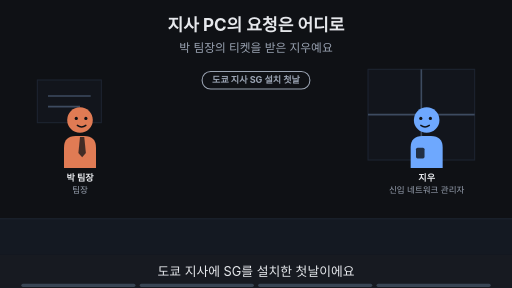
t = 0.00 s
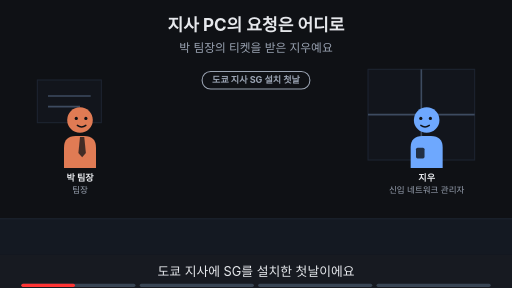
t = 1.88 s
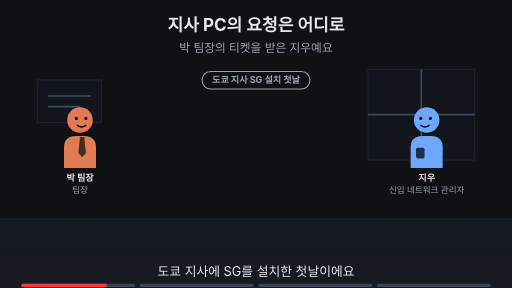
t = 3.00 s
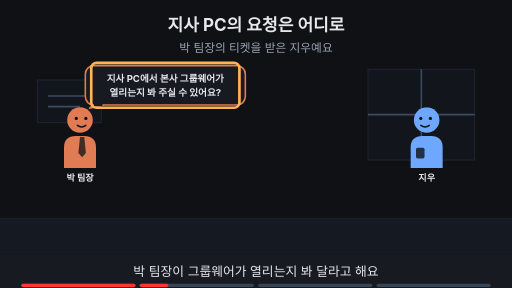
t = 5.00 s
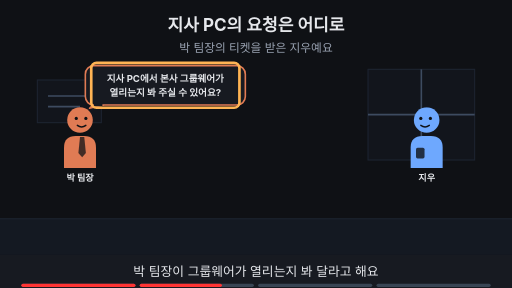
t = 6.88 s
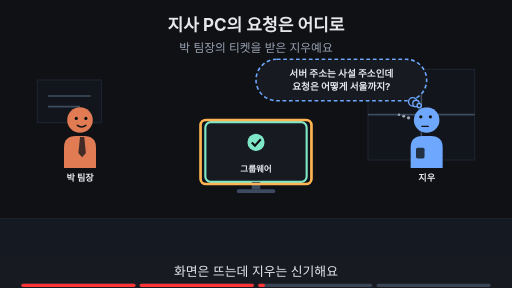
t = 8.24 s

The animated SVG that drew these frames (rendered in a browser with its animation timeline set to each time). Animation: 20 SMIL elements (animate=20); frames cover the first 8.24 s, repeats indefinitely.

<svg xmlns="http://www.w3.org/2000/svg" viewBox="0 0 960 540" width="960" height="540" font-family="-apple-system,'Apple SD Gothic Neo','Segoe UI',sans-serif">
<title>지사 PC의 요청은 어디로</title>
<rect width="960" height="540" fill="#0f1115"/>
<text x="480" y="58" text-anchor="middle" font-size="32" font-weight="700" fill="#e6e8ec">지사 PC의 요청은 어디로</text>
<text x="480" y="98" text-anchor="middle" font-size="22" fill="#9aa3b2">박 팀장의 티켓을 받은 지우예요</text>
<rect x="0" y="410" width="960" height="68" fill="#141922"/><line x1="0" y1="410" x2="960" y2="410" stroke="#1d2431" stroke-width="2"/><rect x="690" y="130" width="200" height="170" fill="#12151c" stroke="#1d2431" stroke-width="2"/><line x1="790" y1="130" x2="790" y2="300" stroke="#3d4b60" stroke-width="3"/><line x1="690" y1="215" x2="890" y2="215" stroke="#3d4b60" stroke-width="3"/><rect x="70" y="150" width="120" height="80" fill="#12151c" stroke="#1d2431" stroke-width="2"/><line x1="90" y1="180" x2="170" y2="180" stroke="#3d4b60" stroke-width="3"/><line x1="90" y1="200" x2="150" y2="200" stroke="#3d4b60" stroke-width="3"/><g opacity="1"><animate attributeName="opacity" values="1;1;0;0" keyTimes="0;0.235;0.250;1" dur="16s" repeatCount="indefinite"/><rect x="379" y="134" width="202" height="33" rx="16" fill="#0f1115" stroke="#9aa3b2" stroke-width="2"/><text x="480" y="156.12" text-anchor="middle" font-size="17" font-weight="700" fill="#9aa3b2">도쿄 지사 SG 설치 첫날</text></g><g opacity="1"><animate attributeName="opacity" values="1;1;0;0" keyTimes="0;0.235;0.250;1" dur="16s" repeatCount="indefinite"/><g transform="translate(150,225) scale(1.0,1.0)"><path d="M-30 90 V52 Q-30 30 -8 30 H8 Q30 30 30 52 V90 Z" fill="#e07b54"/><polygon points="0,32 8,32 11,62 4,70 -3,62" fill="#0f1115" fill-opacity="0.75"/><circle r="24" fill="#e07b54"/><circle cx="-7" cy="-3" r="3" fill="#0f1115"/><circle cx="11" cy="-3" r="3" fill="#0f1115"/><path d="M-5 10 Q3 16 11 10" fill="none" stroke="#0f1115" stroke-width="2.6" stroke-linecap="round"/></g><text x="150" y="339.0" text-anchor="middle" font-size="17" font-weight="700" fill="#e6e8ec">박 팀장</text><text x="150" y="361.0" text-anchor="middle" font-size="16" fill="#9aa3b2">팀장</text></g><g opacity="0"><animate attributeName="opacity" values="0;0;1;1" keyTimes="0;0.250;0.265;1" dur="16s" repeatCount="indefinite"/><g transform="translate(150,225) scale(1.0,1.0)"><path d="M-30 90 V52 Q-30 30 -8 30 H8 Q30 30 30 52 V90 Z" fill="#e07b54"/><polygon points="0,32 8,32 11,62 4,70 -3,62" fill="#0f1115" fill-opacity="0.75"/><circle r="24" fill="#e07b54"/><circle cx="-7" cy="-3" r="3" fill="#0f1115"/><circle cx="11" cy="-3" r="3" fill="#0f1115"/><path d="M-5 10 Q3 16 11 10" fill="none" stroke="#0f1115" stroke-width="2.6" stroke-linecap="round"/></g><text x="150" y="339.0" text-anchor="middle" font-size="17" font-weight="700" fill="#e6e8ec">박 팀장</text></g><g opacity="1"><animate attributeName="opacity" values="1;1;0;0" keyTimes="0;0.235;0.250;1" dur="16s" repeatCount="indefinite"/><g transform="translate(800,225) scale(-1.0,1.0)"><path d="M-30 90 V52 Q-30 30 -8 30 H8 Q30 30 30 52 V90 Z" fill="#6ea8fe"/><rect x="4" y="52" width="16" height="20" rx="3" fill="#0f1115" fill-opacity="0.8"/><circle r="24" fill="#6ea8fe"/><circle cx="-7" cy="-3" r="3" fill="#0f1115"/><circle cx="11" cy="-3" r="3" fill="#0f1115"/><path d="M-5 10 Q3 16 11 10" fill="none" stroke="#0f1115" stroke-width="2.6" stroke-linecap="round"/></g><text x="800" y="339.0" text-anchor="middle" font-size="17" font-weight="700" fill="#e6e8ec">지우</text><text x="800" y="361.0" text-anchor="middle" font-size="16" fill="#9aa3b2">신입 네트워크 관리자</text></g><g opacity="0"><animate attributeName="opacity" values="0;0;1;1;0;0" keyTimes="0;0.250;0.265;0.485;0.500;1" dur="16s" repeatCount="indefinite"/><g transform="translate(800,225) scale(-1.0,1.0)"><path d="M-30 90 V52 Q-30 30 -8 30 H8 Q30 30 30 52 V90 Z" fill="#6ea8fe"/><rect x="4" y="52" width="16" height="20" rx="3" fill="#0f1115" fill-opacity="0.8"/><circle r="24" fill="#6ea8fe"/><circle cx="-7" cy="-3" r="3" fill="#0f1115"/><circle cx="11" cy="-3" r="3" fill="#0f1115"/><path d="M-5 10 Q3 16 11 10" fill="none" stroke="#0f1115" stroke-width="2.6" stroke-linecap="round"/></g><text x="800" y="339.0" text-anchor="middle" font-size="17" font-weight="700" fill="#e6e8ec">지우</text></g><g opacity="0"><animate attributeName="opacity" values="0;0;1;1" keyTimes="0;0.500;0.515;1" dur="16s" repeatCount="indefinite"/><g transform="translate(800,225) scale(-1.0,1.0)"><path d="M-30 90 V52 Q-30 30 -8 30 H8 Q30 30 30 52 V90 Z" fill="#6ea8fe"/><rect x="4" y="52" width="16" height="20" rx="3" fill="#0f1115" fill-opacity="0.8"/><circle r="24" fill="#6ea8fe"/><circle cx="-7" cy="-6" r="3" fill="#0f1115"/><circle cx="11" cy="-6" r="3" fill="#0f1115"/><path d="M-3 12 H9" fill="none" stroke="#0f1115" stroke-width="2.6" stroke-linecap="round"/><circle cx="34" cy="-4" r="3.2" fill="#9aa3b2"/><circle cx="43" cy="-7" r="2.8000000000000003" fill="#9aa3b2"/><circle cx="52" cy="-10" r="2.4000000000000004" fill="#9aa3b2"/></g><text x="800" y="339.0" text-anchor="middle" font-size="17" font-weight="700" fill="#e6e8ec">지우</text></g><g opacity="0"><animate attributeName="opacity" values="0;0;1;1;0;0" keyTimes="0;0.250;0.265;0.485;0.500;1" dur="16s" repeatCount="indefinite"/><polygon points="174.0,197.0 194.0,197.0 168,203" fill="#171a21" stroke="#e07b54" stroke-width="3" stroke-linejoin="round"/><rect x="160.0" y="123.0" width="300" height="74" rx="16" fill="#171a21" stroke="#e07b54" stroke-width="3"/><line x1="176" y1="197" x2="192" y2="197" stroke="#171a21" stroke-width="5"/><text x="310" y="153.48" text-anchor="middle" font-size="18" font-weight="700" fill="#e6e8ec">지사 PC에서 본사 그룹웨어가</text><text x="310" y="179.48" text-anchor="middle" font-size="18" font-weight="700" fill="#e6e8ec">열리는지 봐 주실 수 있어요?</text></g><g opacity="0"><animate attributeName="opacity" values="0;0;1;1;0;0" keyTimes="0;0.250;0.265;0.485;0.500;1" dur="16s" repeatCount="indefinite"/><rect x="171.08" y="118.0" width="277.84" height="84" rx="10" fill="none" stroke="#ffb454" stroke-width="5"/></g><g opacity="0"><animate attributeName="opacity" values="0;0;1;1" keyTimes="0;0.500;0.515;1" dur="16s" repeatCount="indefinite"/><rect x="385.0" y="229" width="190" height="112" rx="10" fill="#171a21" stroke="#7ee7c7" stroke-width="4"/><circle cx="480" cy="267" r="16" fill="#7ee7c7"/><path d="M472 267 l6 6 l11 -12" fill="none" stroke="#0f1115" stroke-width="4"/><text x="480" y="323" text-anchor="middle" font-size="16" font-weight="700" fill="#e6e8ec">그룹웨어</text><rect x="472" y="341" width="16" height="14" fill="#3d4b60"/><rect x="444" y="355" width="72" height="7" rx="3" fill="#3d4b60"/></g><g opacity="0"><animate attributeName="opacity" values="0;0;1;1;0;0" keyTimes="0;0.500;0.515;0.735;0.750;1" dur="16s" repeatCount="indefinite"/><rect x="376" y="225" width="208" height="120" rx="10" fill="none" stroke="#ffb454" stroke-width="5"/></g><g opacity="0"><animate attributeName="opacity" values="0;0;1;1;0;0" keyTimes="0;0.500;0.515;0.735;0.750;1" dur="16s" repeatCount="indefinite"/><rect x="480" y="111" width="320" height="78" rx="39" fill="#171a21" stroke="#6ea8fe" stroke-width="3" stroke-dasharray="7 5"/><circle cx="774" cy="191" r="8" fill="#171a21" stroke="#6ea8fe" stroke-width="2.5"/><circle cx="780" cy="194" r="6" fill="#171a21" stroke="#6ea8fe" stroke-width="2.5"/><circle cx="786" cy="198" r="4" fill="#171a21" stroke="#6ea8fe" stroke-width="2.5"/><text x="640" y="143.48" text-anchor="middle" font-size="18" font-weight="700" fill="#e6e8ec">서버 주소는 사설 주소인데</text><text x="640" y="169.48" text-anchor="middle" font-size="18" font-weight="700" fill="#e6e8ec">요청은 어떻게 서울까지?</text></g><g opacity="0"><animate attributeName="opacity" values="0;0;1;1" keyTimes="0;0.750;0.765;1" dur="16s" repeatCount="indefinite"/><text x="480" y="402" text-anchor="middle" font-size="16" fill="#9aa3b2">이 Page에서 알아볼 것</text><rect x="317" y="419" width="326" height="38" rx="19" fill="#ffb454" stroke="#ffb454" stroke-width="2"/><text x="480" y="445.92" text-anchor="middle" font-size="22" font-weight="700" fill="#0f1115">요청은 가장 먼저 어디로 갈까?</text></g>
<rect x="0" y="478" width="960" height="62" fill="#171a21"/>
<g opacity="1"><animate attributeName="opacity" values="1;1;0;0" keyTimes="0;0.235;0.250;1" dur="16s" repeatCount="indefinite"/><text x="480" y="518" text-anchor="middle" font-size="24" fill="#e6e8ec">도쿄 지사에 SG를 설치한 첫날이에요</text></g>
<g opacity="0"><animate attributeName="opacity" values="0;0;1;1;0;0" keyTimes="0;0.250;0.265;0.485;0.500;1" dur="16s" repeatCount="indefinite"/><text x="480" y="518" text-anchor="middle" font-size="24" fill="#e6e8ec">박 팀장이 그룹웨어가 열리는지 봐 달라고 해요</text></g>
<g opacity="0"><animate attributeName="opacity" values="0;0;1;1;0;0" keyTimes="0;0.500;0.515;0.735;0.750;1" dur="16s" repeatCount="indefinite"/><text x="480" y="518" text-anchor="middle" font-size="24" fill="#e6e8ec">화면은 뜨는데 지우는 신기해요</text></g>
<g opacity="0"><animate attributeName="opacity" values="0;0;1;1" keyTimes="0;0.750;0.765;1" dur="16s" repeatCount="indefinite"/><text x="480" y="518" text-anchor="middle" font-size="24" fill="#e6e8ec">이 Page에서 요청의 첫 걸음을 따라가 봐요</text></g>

<g aria-label="재생 진행 막대" data-stage-count="4"><g class="progress-segment" data-stage="1"><rect x="40" y="532" width="214" height="6" rx="3" fill="#394554"/><rect x="40" y="532" width="0" height="6" rx="3" fill="#ff3434"><animate attributeName="width" values="0;214;214" keyTimes="0;0.250000;1" dur="16s" repeatCount="indefinite"/></rect></g><g class="progress-segment" data-stage="2"><rect x="262" y="532" width="214" height="6" rx="3" fill="#394554"/><rect x="262" y="532" width="0" height="6" rx="3" fill="#ff3434"><animate attributeName="width" values="0;0;214;214" keyTimes="0;0.250000;0.500000;1" dur="16s" repeatCount="indefinite"/></rect></g><g class="progress-segment" data-stage="3"><rect x="484" y="532" width="214" height="6" rx="3" fill="#394554"/><rect x="484" y="532" width="0" height="6" rx="3" fill="#ff3434"><animate attributeName="width" values="0;0;214;214" keyTimes="0;0.500000;0.750000;1" dur="16s" repeatCount="indefinite"/></rect></g><g class="progress-segment" data-stage="4"><rect x="706" y="532" width="214" height="6" rx="3" fill="#394554"/><rect x="706" y="532" width="0" height="6" rx="3" fill="#ff3434"><animate attributeName="width" values="0;0;214" keyTimes="0;0.750000;1" dur="16s" repeatCount="indefinite"/></rect></g></g></svg>
